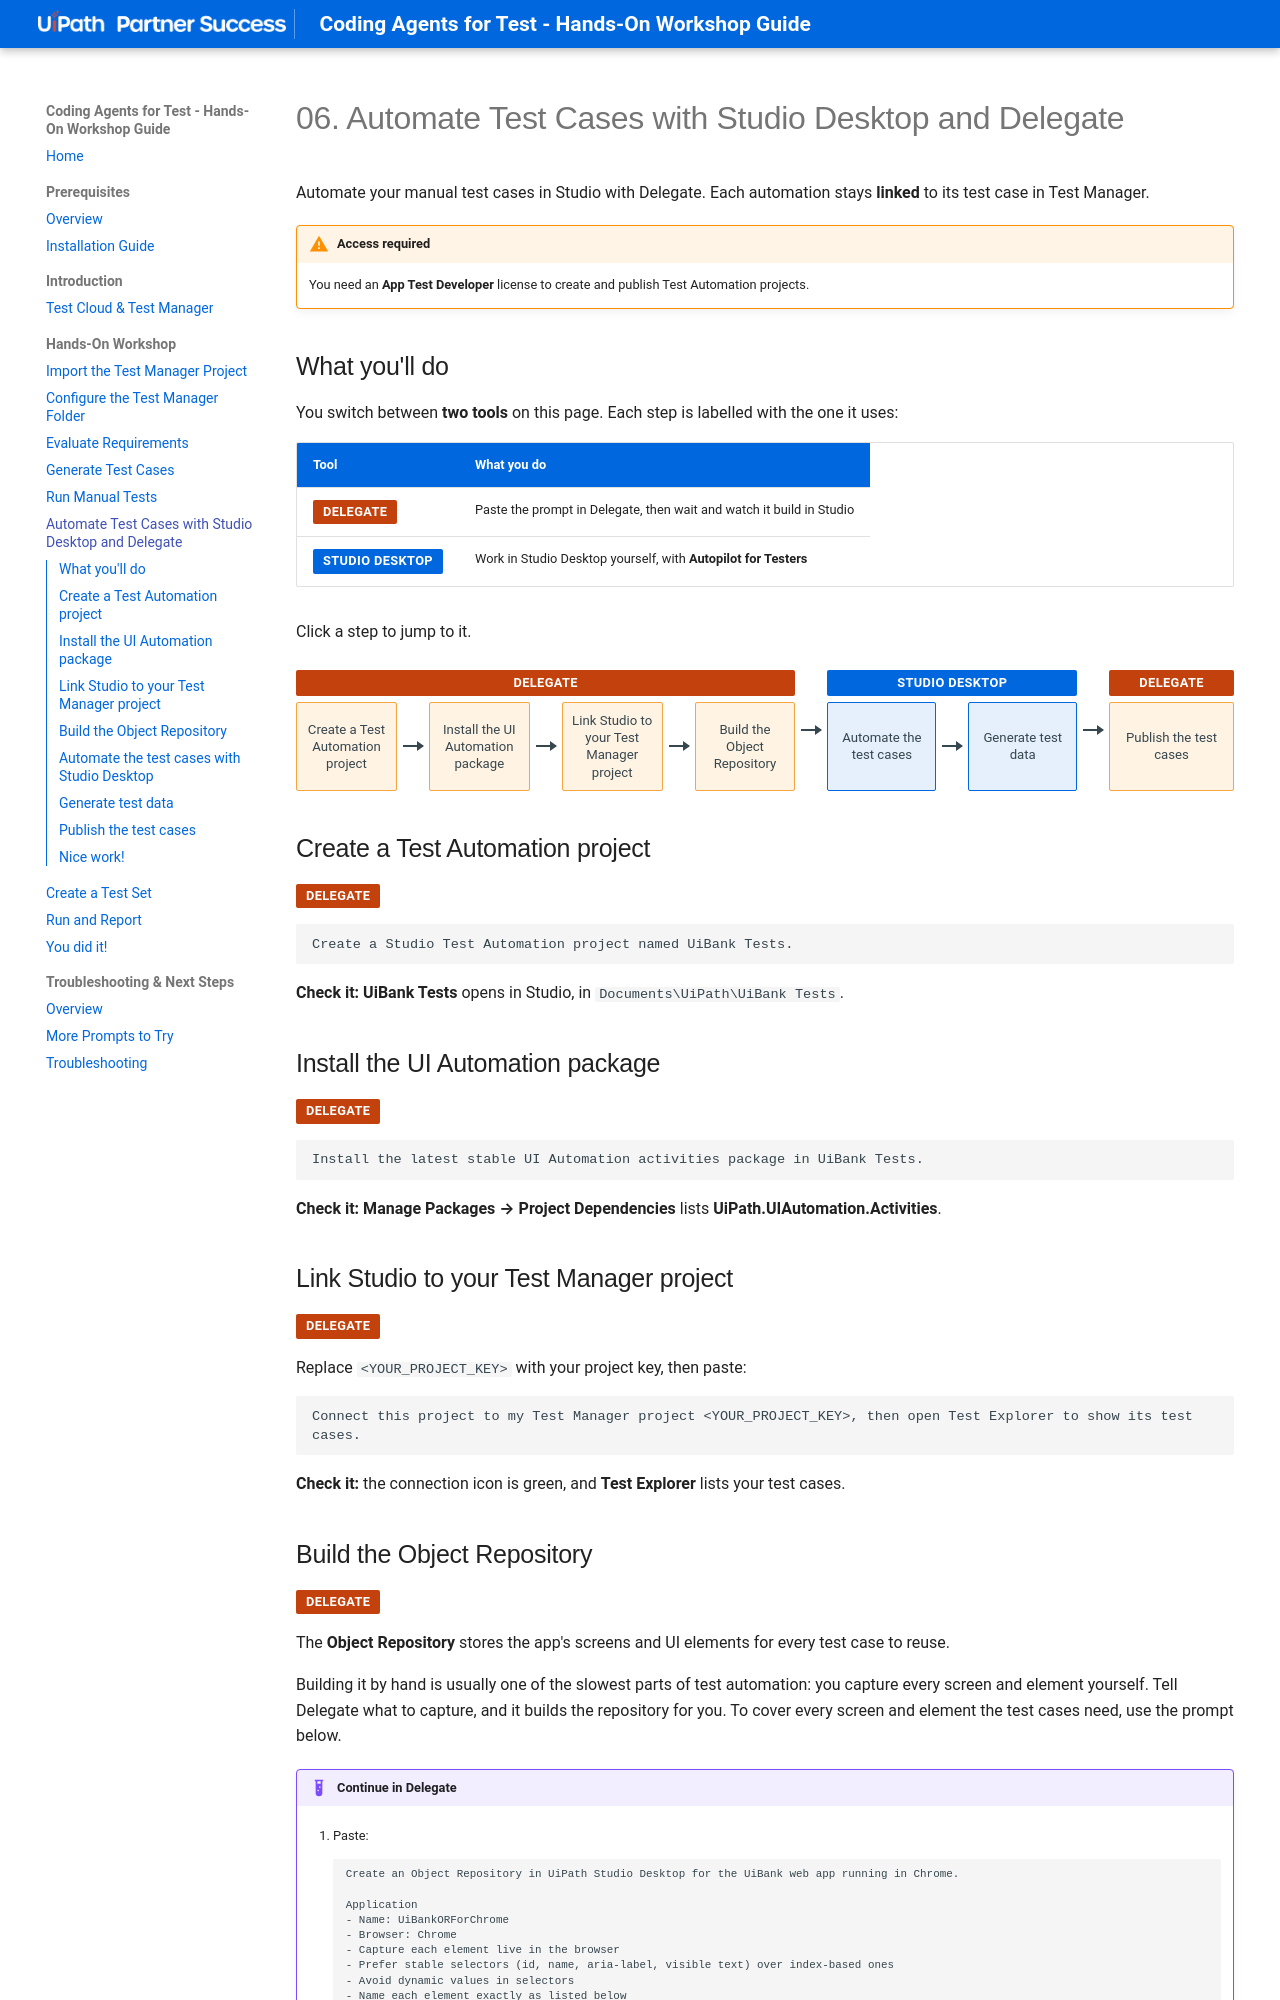

repository: meera-uipath/Coding-Agents-For-Test-Workshop · page: module-2-hands-on-workshop/06-automate-with-studio-and-delegate/index.html · generator: mkdocs

# 06. Automate Test Cases with Studio Desktop and Delegate

Automate your manual test cases in Studio with Delegate. Each automation stays **linked** to its test case in Test Manager.

!!! warning "Access required"
    You need an **App Test Developer** license to create and publish Test Automation projects.

## What you'll do

You switch between **two tools** on this page. Each step is labelled with the one it uses:

| Tool | What you do |
|---|---|
| <span class="tool-badge tool-badge--delegate">Delegate</span> | Paste the prompt in Delegate, then wait and watch it build in Studio |
| <span class="tool-badge tool-badge--studio">Studio Desktop</span> | Work in Studio Desktop yourself, with **Autopilot for Testers** |

Click a step to jump to it.

<div class="flow">
  <div class="flow-part flow-part--delegate" style="--steps: 4">
    <span class="flow-part-label">Delegate</span>
    <div class="flow-part-steps">
      <a class="flow-step" href="#create-a-test-automation-project">Create a Test Automation project</a>
      <span class="flow-arrow"></span>
      <a class="flow-step" href="#install-the-ui-automation-package">Install the UI Automation package</a>
      <span class="flow-arrow"></span>
      <a class="flow-step" href="#link-studio-to-your-test-manager-project">Link Studio to your Test Manager project</a>
      <span class="flow-arrow"></span>
      <a class="flow-step" href="#build-the-object-repository">Build the Object Repository</a>
    </div>
  </div>
  <span class="flow-arrow"></span>
  <div class="flow-part flow-part--studio" style="--steps: 2">
    <span class="flow-part-label">Studio Desktop</span>
    <div class="flow-part-steps">
      <a class="flow-step" href="#automate-the-test-cases-with-studio-desktop">Automate the test cases</a>
      <span class="flow-arrow"></span>
      <a class="flow-step" href="#generate-test-data">Generate test data</a>
    </div>
  </div>
  <span class="flow-arrow"></span>
  <div class="flow-part flow-part--delegate" style="--steps: 1">
    <span class="flow-part-label">Delegate</span>
    <div class="flow-part-steps">
      <a class="flow-step" href="#publish-the-test-cases">Publish the test cases</a>
    </div>
  </div>
</div>

## Create a Test Automation project

<span class="tool-badge tool-badge--delegate">Delegate</span>

```text
Create a Studio Test Automation project named UiBank Tests.
```

**Check it:** **UiBank Tests** opens in Studio, in `Documents\UiPath\UiBank Tests`.

## Install the UI Automation package

<span class="tool-badge tool-badge--delegate">Delegate</span>

```text
Install the latest stable UI Automation activities package in UiBank Tests.
```

**Check it:** **Manage Packages → Project Dependencies** lists **UiPath.UIAutomation.Activities**.
